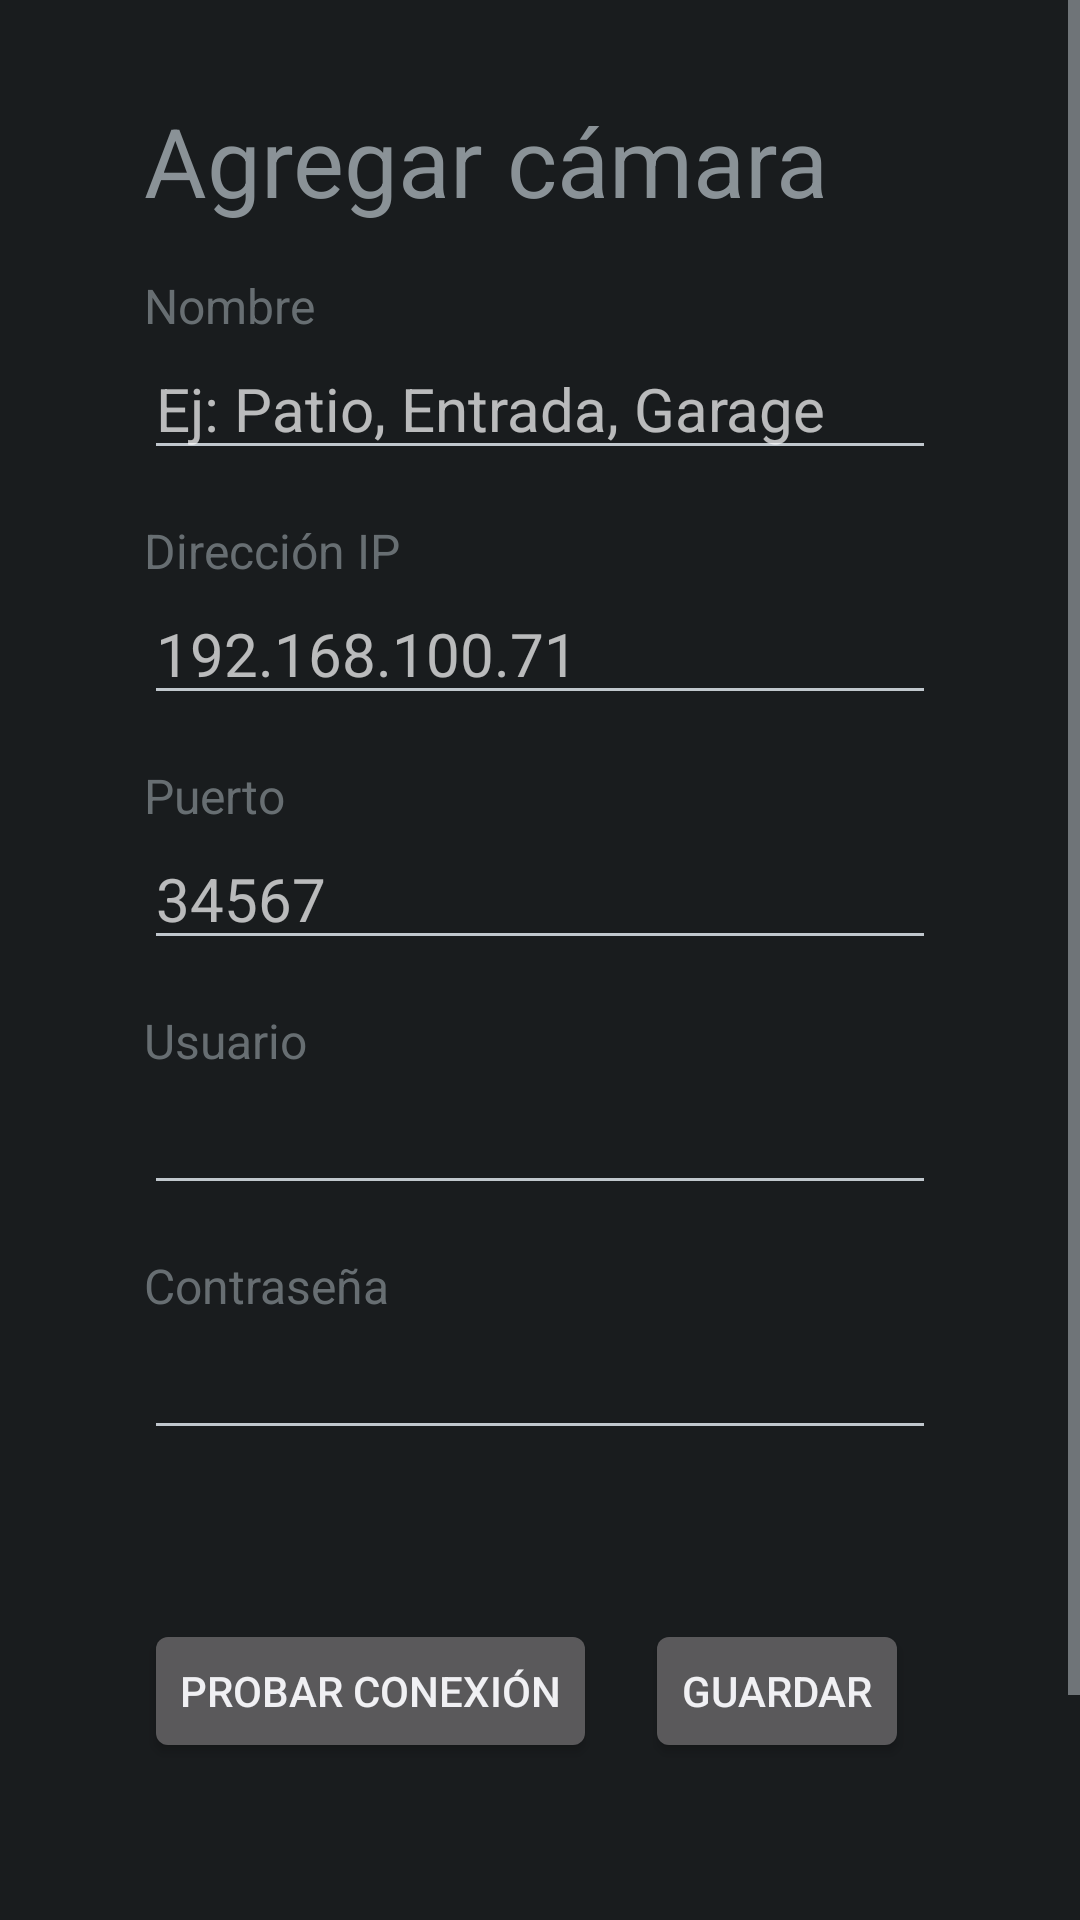

Here is an Android app screen rendered from its layout file. Give the layout XML and the strings, colors and styles it references.
<!-- AndroidManifest.xml: activity theme android:Theme.DeviceDefault.NoActionBar -->
<!-- res/layout/activity_camera_edit.xml -->
<?xml version="1.0" encoding="utf-8"?>
<ScrollView xmlns:android="http://schemas.android.com/apk/res/android"
    android:layout_width="match_parent"
    android:layout_height="match_parent">

    <LinearLayout
        android:layout_width="match_parent"
        android:layout_height="wrap_content"
        android:orientation="vertical"
        android:paddingHorizontal="48dp"
        android:paddingVertical="32dp">

        <TextView
            android:id="@+id/title"
            android:layout_width="wrap_content"
            android:layout_height="wrap_content"
            android:text="Agregar cámara"
            android:textSize="32sp" />

        <TextView style="@style/FieldLabel" android:text="Nombre" />
        <EditText
            android:id="@+id/name"
            style="@style/Field"
            android:hint="Ej: Patio, Entrada, Garage"
            android:inputType="textCapSentences" />

        <TextView style="@style/FieldLabel" android:text="Dirección IP" />
        <EditText
            android:id="@+id/host"
            style="@style/Field"
            android:digits="0123456789."
            android:hint="192.168.100.71"
            android:inputType="number|numberDecimal" />

        <TextView style="@style/FieldLabel" android:text="Puerto" />
        <EditText
            android:id="@+id/port"
            style="@style/Field"
            android:hint="34567"
            android:inputType="number" />

        <TextView style="@style/FieldLabel" android:text="Usuario" />
        <EditText
            android:id="@+id/user"
            style="@style/Field"
            android:inputType="text" />

        <TextView style="@style/FieldLabel" android:text="Contraseña" />
        <EditText
            android:id="@+id/password"
            style="@style/Field"
            android:inputType="textPassword" />

        <TextView
            android:id="@+id/status"
            android:layout_width="match_parent"
            android:layout_height="wrap_content"
            android:layout_marginTop="16dp"
            android:textSize="18sp" />

        <LinearLayout
            android:layout_width="match_parent"
            android:layout_height="wrap_content"
            android:layout_marginTop="16dp"
            android:orientation="horizontal">

            <Button
                android:id="@+id/test"
                android:layout_width="wrap_content"
                android:layout_height="wrap_content"
                android:text="Probar conexión" />

            <Button
                android:id="@+id/save"
                android:layout_width="wrap_content"
                android:layout_height="wrap_content"
                android:layout_marginStart="16dp"
                android:text="Guardar" />

            <Button
                android:id="@+id/cancel"
                android:layout_width="wrap_content"
                android:layout_height="wrap_content"
                android:layout_marginStart="16dp"
                android:text="Cancelar" />
        </LinearLayout>
    </LinearLayout>
</ScrollView>
<!-- resources referenced by this layout -->
<resources>
  <style name="Field">
          <item name="android:layout_width">match_parent</item>
          <item name="android:layout_height">wrap_content</item>
          <item name="android:maxWidth">600dp</item>
          <item name="android:singleLine">true</item>
          <item name="android:textSize">20sp</item>
      </style>
  <style name="FieldLabel">
          <item name="android:layout_width">wrap_content</item>
          <item name="android:layout_height">wrap_content</item>
          <item name="android:layout_marginTop">16dp</item>
          <item name="android:textSize">16sp</item>
          <item name="android:alpha">0.7</item>
      </style>
</resources>
